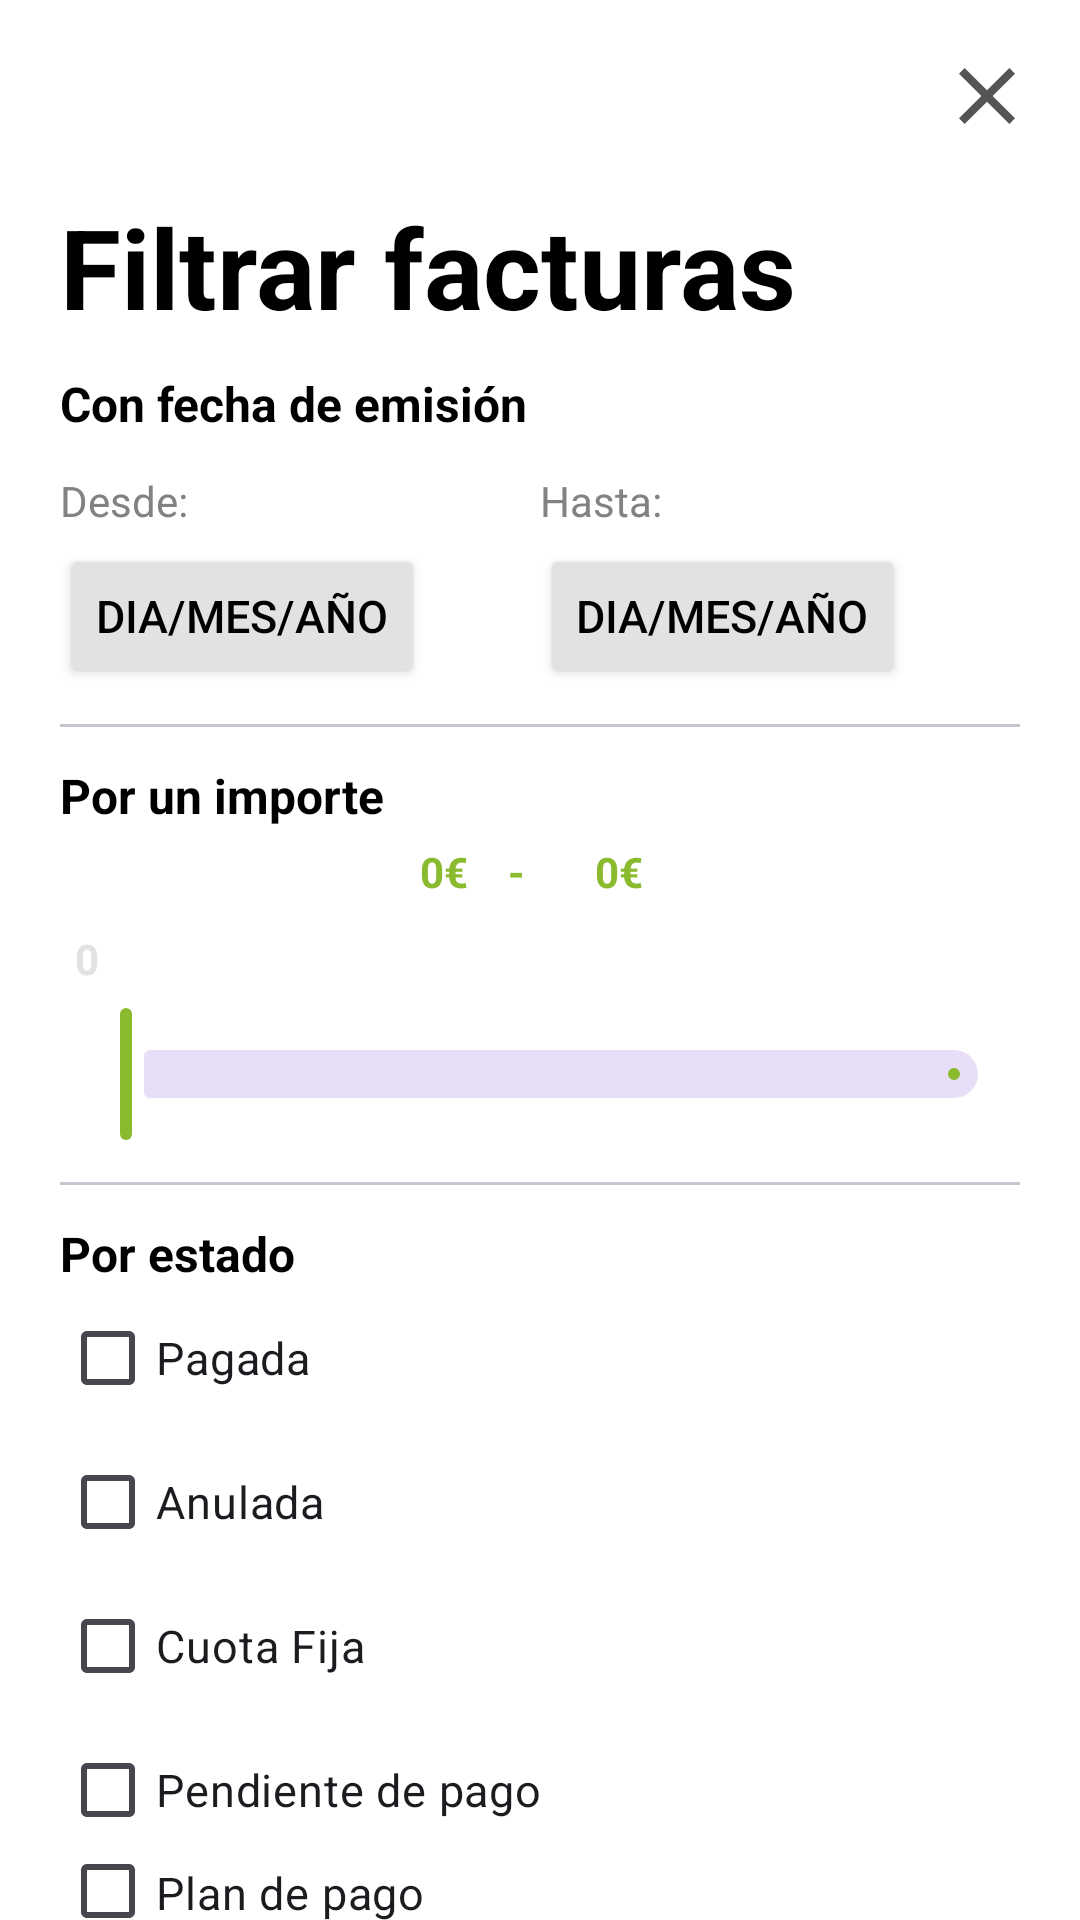

Write the Android layout XML for this screen, with the resource values it uses.
<!-- AndroidManifest.xml: application theme Theme.ProyectoFCT -->
<!-- res/layout/fragment_filtrar__facturas_.xml -->
<?xml version="1.0" encoding="utf-8"?>
<LinearLayout xmlns:android="http://schemas.android.com/apk/res/android"
    xmlns:app="http://schemas.android.com/apk/res-auto"
    xmlns:tools="http://schemas.android.com/tools"
    android:id="@+id/filtrado_facturas_layout"
    android:layout_width="match_parent"
    android:layout_height="match_parent"
    android:background="@color/white"
    android:orientation="vertical"
    tools:context=".ui.view.Fragment.FiltrarFacturasFragment">

    <LinearLayout
        android:layout_width="match_parent"
        android:layout_height="wrap_content"
        android:orientation="horizontal">

        <androidx.appcompat.widget.Toolbar
            android:id="@+id/toolbar"
            android:layout_width="0dp"
            android:layout_height="wrap_content"
            android:layout_weight="1"
            android:background="?attr/colorPrimary"
            android:backgroundTint="@color/transparente"
            android:minHeight="?attr/actionBarSize"
            android:theme="?attr/actionBarTheme">

            <ImageButton
                android:id="@+id/ibCloseWindow"
                android:layout_width="wrap_content"
                android:layout_height="wrap_content"
                android:layout_gravity="right"
                android:layout_marginEnd="15sp"
                android:background="@color/transparente"
                android:src="@drawable/baseline_close_32" />
        </androidx.appcompat.widget.Toolbar>
    </LinearLayout>

    <LinearLayout
        android:layout_width="match_parent"
        android:layout_height="match_parent"
        android:layout_marginStart="20sp"
        android:layout_marginEnd="20sp"
        android:orientation="vertical">

        <TextView
            android:id="@+id/TVFacturas"
            android:layout_width="match_parent"
            android:layout_height="wrap_content"
            android:layout_marginBottom="10sp"
            android:text="@string/Filtrado_filtrar_facturas"
            android:textColor="@color/black"
            android:textSize="37sp"
            android:textStyle="bold" />

        <TextView
            android:id="@+id/TVconFecha"
            android:layout_width="match_parent"
            android:layout_height="wrap_content"
            android:text="@string/Filtrado_fecha_emision"
            android:textColor="@color/black"
            android:textSize="16sp"
            android:textStyle="bold" />

        <LinearLayout
            android:layout_width="match_parent"
            android:layout_height="wrap_content"
            android:layout_marginTop="12sp"
            android:orientation="horizontal">

            <LinearLayout
                android:layout_width="wrap_content"
                android:layout_height="wrap_content"
                android:layout_weight="1"
                android:orientation="vertical">

                <TextView
                    android:layout_width="match_parent"
                    android:layout_height="wrap_content"
                    android:layout_marginBottom="5sp"
                    android:layout_weight="1"
                    android:text="@string/Filtrado_facturas_desde"
                    android:textColor="@color/gris"
                    android:textSize="14sp" />

                <Button
                    android:id="@+id/btnCalendarDesde"
                    android:layout_width="wrap_content"
                    android:layout_height="wrap_content"
                    android:layout_gravity="center_vertical"
                    android:layout_weight="1"
                    android:backgroundTint="@color/gris_boton"
                    android:textColor="@color/black"
                    android:textSize="15sp"
                    app:cornerRadius="13dp"
                    android:text="@string/Filtrado_dia_mes_anio" />
            </LinearLayout>

            <LinearLayout
                android:layout_width="wrap_content"
                android:layout_height="wrap_content"
                android:layout_weight="1"
                android:orientation="vertical">

                <TextView
                    android:layout_width="match_parent"
                    android:layout_height="wrap_content"
                    android:layout_marginBottom="5sp"
                    android:layout_weight="1"
                    android:text="@string/Filtrado_facturas_hasta"
                    android:textColor="@color/gris"
                    android:textSize="14sp" />

                <Button
                    android:id="@+id/btnCalendarHasta"
                    android:layout_width="wrap_content"
                    android:layout_height="wrap_content"
                    android:layout_gravity="center_vertical"
                    android:layout_weight="1"
                    android:backgroundTint="@color/gris_boton"
                    android:textColor="@color/black"
                    android:textSize="15sp"
                    app:cornerRadius="13dp"
                    android:text="@string/Filtrado_dia_mes_anio" />
            </LinearLayout>
        </LinearLayout>

        <com.google.android.material.divider.MaterialDivider
            android:layout_width="match_parent"
            android:layout_height="1dp"
            android:layout_marginVertical="12dp" />

        <TextView
            android:layout_width="match_parent"
            android:layout_height="wrap_content"
            android:text="@string/Filtrado_por_un_importe"
            android:textColor="@color/black"
            android:textSize="16sp"
            android:textStyle="bold" />
        
        <LinearLayout
            android:layout_width="match_parent"
            android:layout_height="wrap_content"
            android:orientation="vertical">

            <LinearLayout
                android:layout_width="match_parent"
                android:layout_height="wrap_content"
                android:orientation="horizontal">

                <TextView
                    android:id="@+id/TVMinPrecioSeleccionado"
                    android:layout_width="match_parent"
                    android:layout_height="wrap_content"
                    android:padding="5sp"
                    android:gravity="end"
                    android:layout_weight="1"
                    android:text="0€    -"
                    android:textColor="@color/color_consumo"
                    android:textSize="14sp"
                    android:textStyle="bold" />

                <TextView
                    android:id="@+id/TVMaxPrecioSeleccionado"
                    android:layout_width="match_parent"
                    android:layout_height="wrap_content"
                    android:padding="5sp"
                    android:layout_weight="1"
                    android:gravity="start"
                    android:text="@string/Filtrado_0"
                    android:textColor="@color/color_consumo"
                    android:textSize="14sp"
                    android:textStyle="bold" />
            </LinearLayout>

            <LinearLayout
                android:layout_width="match_parent"
                android:layout_height="wrap_content"
                android:orientation="horizontal">

                <TextView
                    android:id="@+id/TVMinPrecio"
                    android:layout_width="match_parent"
                    android:layout_height="wrap_content"
                    android:padding="5sp"
                    android:layout_weight="1"
                    android:text="@string/Filtrado_valorTVMin"
                    android:textColor="@color/gris_boton"
                    android:textSize="14sp"
                    android:textStyle="bold" />

                <TextView
                    android:id="@+id/TVMaxPrecio"
                    android:layout_width="match_parent"
                    android:layout_height="wrap_content"
                    android:padding="5sp"
                    android:layout_weight="1"
                    android:gravity="end"
                    tools:text="0"
                    android:textColor="@color/gris_boton"
                    android:textSize="14sp"
                    android:textStyle="bold" />
            </LinearLayout>

            <com.google.android.material.slider.RangeSlider
                android:id="@+id/volumeRange"
                android:layout_width="match_parent"
                android:layout_height="wrap_content"
                android:backgroundTint="@color/color_consumo"
                style="@style/CustomRangeSlider"
                />

        </LinearLayout>

        <com.google.android.material.divider.MaterialDivider
            android:layout_width="match_parent"
            android:layout_height="1dp"
            android:layout_marginVertical="12dp" />

        <TextView
            android:layout_width="match_parent"
            android:layout_height="wrap_content"
            android:text="@string/Filtrado_por_estado"
            android:textColor="@color/black"
            android:textSize="16sp"
            android:textStyle="bold" />

        <CheckBox
            android:id="@+id/Chck_Pagadas"
            android:layout_width="wrap_content"
            android:layout_height="wrap_content"
            android:textSize="15sp"
            android:text="@string/Filtrado_pagadas_check" />

        <CheckBox
            android:id="@+id/Chck_Anuladas"
            android:layout_width="wrap_content"
            android:layout_height="wrap_content"
            android:textSize="15sp"
            android:text="@string/Filtrado_anuladas_check" />

        <CheckBox
            android:id="@+id/Chck_CuotaFija"
            android:layout_width="wrap_content"
            android:layout_height="wrap_content"
            android:textSize="15sp"
            android:text="@string/Filtrado_cuota_fija_check" />

        <CheckBox
            android:id="@+id/Chck_Pendientes_De_Pago"
            android:layout_width="wrap_content"
            android:layout_height="wrap_content"
            android:textSize="15sp"
            android:text="@string/Filtrado_pendientes_de_pago_check" />

        <CheckBox
            android:id="@+id/Chck_PlanDePago"
            android:layout_width="wrap_content"
            android:layout_height="wrap_content"
            android:textSize="15sp"
            android:text="@string/Filtrado_plan_de_pago_check" />

        <LinearLayout
            android:layout_width="wrap_content"
            android:layout_height="wrap_content"
            android:orientation="horizontal">

            <Button
                android:id="@+id/btnAplicar"
                android:layout_width="200sp"
                android:layout_marginTop="2sp"
                android:layout_height="wrap_content"
                android:layout_gravity="center"
                android:backgroundTint="@color/color_consumo"
                android:textColor="@color/white"
                android:textSize="18sp"
                android:layout_weight="1"
                android:layout_marginEnd="5sp"
                app:cornerRadius="12dp"
                android:text="@string/Filtrado_btn_filtrar" />
            <Button
                android:id="@+id/btnEliminarFiltro"
                android:layout_marginTop="2sp"
                android:layout_width="200sp"
                android:layout_height="wrap_content"
                android:layout_gravity="center"
                android:textColor="@color/black"
                android:textSize="18sp"
                app:cornerRadius="12dp"
                android:backgroundTint="@color/gris_boton"
                android:layout_marginStart="5sp"
                android:layout_weight="1"
                android:text="@string/Filtrado_eliminar" />
        </LinearLayout>
    </LinearLayout>
</LinearLayout>
<!-- resources referenced by this layout -->
<resources>
  <color name="black">#FF000000</color>
  <color name="color_consumo">#8ABB2F</color>
  <color name="gris">#838181</color>
  <color name="gris_boton">#E3E2E2</color>
  <color name="transparente">#00F44336</color>
  <color name="white">#FFFFFFFF</color>
  <!-- drawable baseline_close_32 (drawable) -->
  <vector xmlns:android="http://schemas.android.com/apk/res/android" android:height="32dp" android:tint="#555555" android:viewportHeight="24" android:viewportWidth="24" android:width="32dp">
        
      <path android:fillColor="@android:color/white" android:pathData="M19,6.41L17.59,5 12,10.59 6.41,5 5,6.41 10.59,12 5,17.59 6.41,19 12,13.41 17.59,19 19,17.59 13.41,12z"/>
      
  </vector>
  <string name="Filtrado_0">"    0€"</string>
  <string name="Filtrado_anuladas_check">Anulada</string>
  <string name="Filtrado_btn_filtrar">Aplicar</string>
  <string name="Filtrado_cuota_fija_check">Cuota Fija</string>
  <string name="Filtrado_dia_mes_anio">dia/mes/año</string>
  <string name="Filtrado_eliminar">Eliminar</string>
  <string name="Filtrado_facturas_desde">Desde:</string>
  <string name="Filtrado_facturas_hasta">Hasta:</string>
  <string name="Filtrado_fecha_emision">Con fecha de emisión</string>
  <string name="Filtrado_filtrar_facturas">Filtrar facturas</string>
  <string name="Filtrado_pagadas_check">Pagada</string>
  <string name="Filtrado_pendientes_de_pago_check">Pendiente de pago</string>
  <string name="Filtrado_plan_de_pago_check">Plan de pago</string>
  <string name="Filtrado_por_estado">Por estado</string>
  <string name="Filtrado_por_un_importe">Por un importe</string>
  <string name="Filtrado_valorTVMin">0</string>
  <style name="CustomRangeSlider" parent="Base.Theme.ProyectoFCT">
          <item name="trackColorActive">@color/color_consumo</item>
          <item name="thumbColor">@color/color_consumo</item>
          <item name="thumbStrokeColor">@color/color_consumo</item>
          <item name="haloColor">@color/color_consumo</item>
          <item name="tickColor">@color/color_consumo</item>
      </style>
  <style name="Theme.ProyectoFCT" parent="Base.Theme.ProyectoFCT">
          <item name="colorPrimary">@color/color_consumo</item>
          <item name="android:textColor">@color/black</item>
          
      </style>
  <style name="Base.Theme.ProyectoFCT" parent="Theme.Material3.DayNight.NoActionBar">
          
          
      </style>
</resources>
